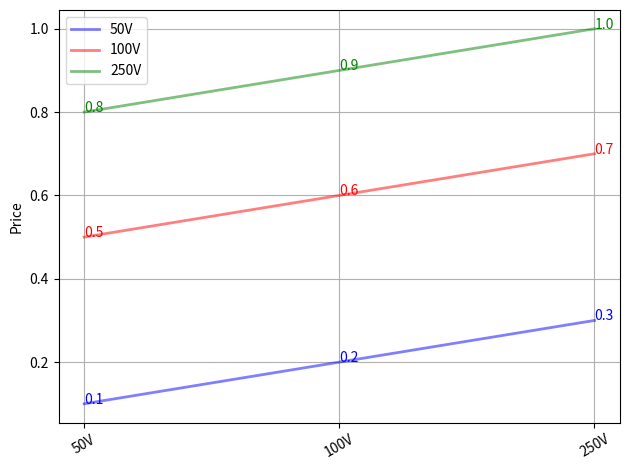

Reproduce this figure in Python.
# 制图代码
# 导入matplotlib
import matplotlib.pyplot as plt


def multiline_plot(
    x_axis_data,
    y_axis_data,
    x_axis_name,
    y_axis_name,
    x_axis_rotation,
    y_axis_rotation,
    line_width,
    line_color,
    line_name,
    line_alpha,
    legend_loc,
    save_path,
    is_grid=True,
    show_Y=True,
    show_X=False,
):

    # 初始化画布和轴
    fig, ax = plt.subplots()

    if not y_axis_data or not x_axis_data:
        raise ("X,Y轴数据是必须要写的！")
    else:
        x_axis_str_data = []
        x_axis_num_data = []
        y_axis_str_data = []
        y_axis_num_data = []
        # 判断输入数据类型
        if isinstance(x_axis_data[0], str):
            x_axis_str_data = x_axis_data
        else:
            x_axis_num_data = x_axis_data

        if isinstance(y_axis_data[0][0], str):
            y_axis_str_data = y_axis_data
        else:
            y_axis_num_data = y_axis_data

    if x_axis_str_data:
        leng = len(x_axis_str_data)
        x_p = list(range(0, leng))
    else:
        x_p = x_axis_num_data

    if y_axis_str_data:
        leng = len(y_axis_str_data[0])
        y_p = [list(range(0, leng))] * len(y_axis_str_data)
    else:
        y_p = y_axis_num_data

    for i in range(0, len(y_p)):
        ax.plot(
            x_p,
            y_p[i],
            linewidth=line_width[i],
            label=line_name[i],
            color=line_color[i],
            alpha=line_alpha[i],
        )
        # 添加折线点纵坐标，但不显示0
        for x, y in zip(x_p, y_axis_num_data[i]):
            if y != 0:
                if show_Y:
                    ax.text(x, y, (y), color=line_color[i])
                elif show_X:
                    ax.text(x, y, (x), color=line_color[i])
                else:
                    ax.text(x, y, "", color=line_color[i])

    ax.legend(loc=legend_loc)
    # 设置y坐标名称
    ax.set_ylabel(y_axis_name)
    # 设置x坐标名称
    ax.set_xlabel(x_axis_name)

    if x_axis_str_data:
        leng = len(x_axis_str_data)
        # 设置x轴刻度
        ax.set_xticks(list(range(0, leng)))
        # 设置x刻度名称
        ax.set_xticklabels(x_axis_str_data, rotation=x_axis_rotation)

    if y_axis_str_data:
        leng = len(y_axis_str_data[0])
        # 设置y轴刻度
        ax.set_yticks(list(range(0, leng)))
        # 设置y刻度名称
        ax.set_yticklabels(y_axis_str_data, rotation=y_axis_rotation)

    # 加入表格线
    if is_grid:
        ax.xaxis.grid(True)
        ax.yaxis.grid(True)
    # 设置布局
    plt.tight_layout()

    # plt.show()
    print(f"保存图像至路径: {save_path}")
    plt.savefig(save_path)
    plt.close(fig)


if __name__ == "__main__":
    y1 = [
        0.1,
        0.2,
        0.3,
    ]
    y2 = [0.5, 0.6, 0.7]
    y3 = [0.8, 0.9, 1.0]
    x1 = ["50V", "100V", "250V"]

    y_axis_data = [y1, y2, y3]
    x_axis_data = x1
    x_axis_name = ""
    y_axis_name = "Price"
    x_axis_rotation = 30
    y_axis_rotation = 0
    line_width = [2] * 3
    line_color = ["b", "r", "g"]
    line_name = ["50V", "100V", "250V"]
    line_alpha = [0.5] * 3
    legend_loc = "upper left"
    is_grid = True
    show_Y = True
    show_X = False
    save_path = "at_pre.png"
    multiline_plot(
        x_axis_data,
        y_axis_data,
        x_axis_name,
        y_axis_name,
        x_axis_rotation,
        y_axis_rotation,
        line_width,
        line_color,
        line_name,
        line_alpha,
        legend_loc,
        save_path,
    )
